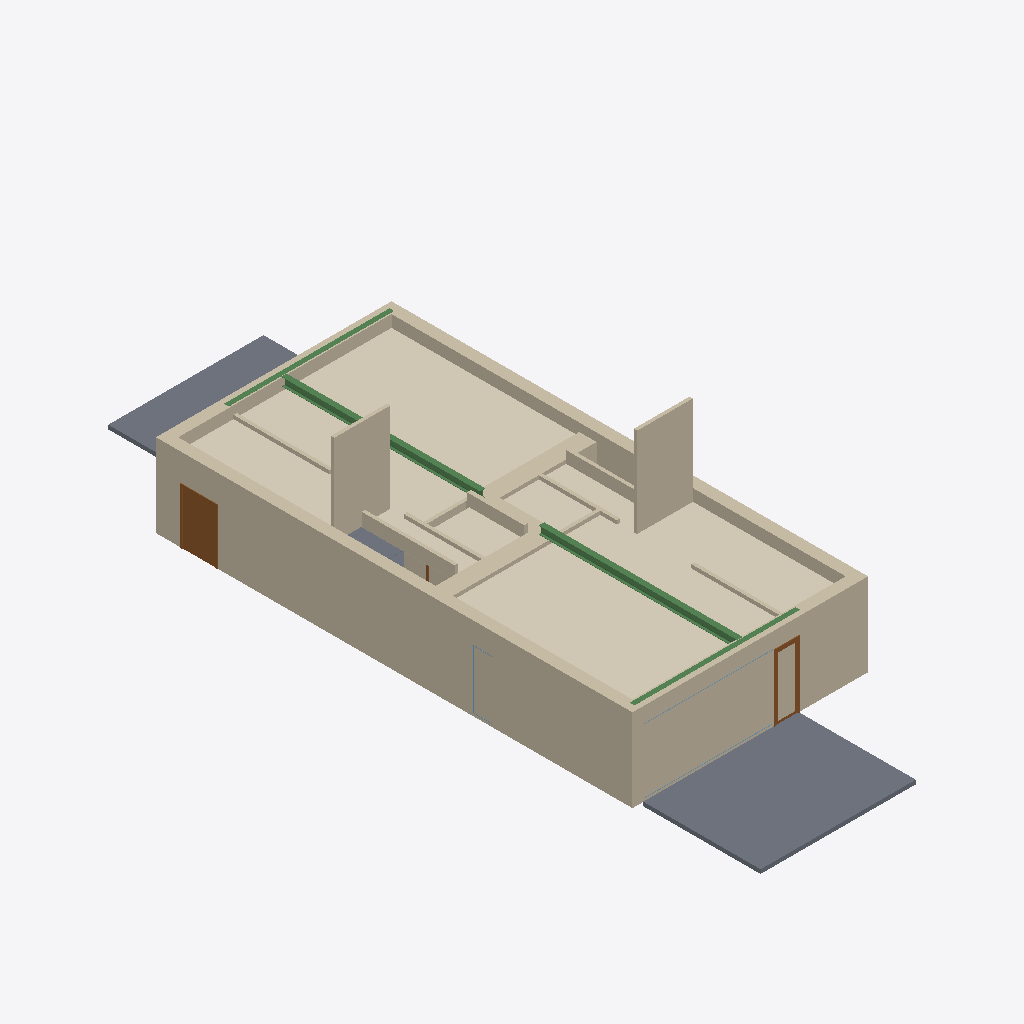
Isometric view of an IFC building model (IFC-SPF (STEP), schema IFC2X3, length unit metre), seen from the south-west, elements coloured by IFC class: 21 walls (beige), 4 coverings (cream), 4 slabs (grey), 4 beams (green), 3 doors (brown), 2 windows (light blue).
Extent 8.8 m × 26.6 m × 6.1 m (x, y, z). Elements (50): 21 IfcWallStandardCase, 10 IfcSlab, 6 IfcDoor, 5 IfcCovering, 4 IfcBeam, 4 IfcWindow.

HEADER;
FILE_DESCRIPTION(('ViewDefinition [CoordinationView]'),'2;1');
FILE_NAME('','2022-01-04T20:07:07',(''),(''),'IfcOpenShell 0.6.0b0','IfcOpenShell 0.6.0b0','');
FILE_SCHEMA(('IFC2X3'));
ENDSEC;
DATA;
#20=IFCPROJECT('1xS3BCk291UvhgP2a6eflL',#6,'0001',$,$,'Duplex Apartment','Project Status',(#9,#10),#19);
#1270=IFCWALLSTANDARDCASE('2O2Fr$t4X7Zf8NOew3FNhv',#6,'Basic Wall:Exterior - Brick on Block:138310',$,'Basic Wall:Exterior - Brick on Block:130892',#588,#1269,'138310');
#1729=IFCCOVERING('3bXiCStxP6Fgxdej$yc50n',#6,'Compound Ceiling:Gypsum Board:187508',$,'Compound Ceiling:Gypsum Board',#1648,#1728,'187508',.CEILING.);
#1257=IFCCOVERING('3bXiCStxP6Fgxdej$yc5T8',#6,'Compound Ceiling:Gypsum Board:187149',$,'Compound Ceiling:Gypsum Board',#1176,#1256,'187149',.CEILING.);
#947=IFCWALLSTANDARDCASE('2O2Fr$t4X7Zf8NOew3FNr2',#6,'Basic Wall:Exterior - Brick on Block:138237',$,'Basic Wall:Exterior - Brick on Block:130892',#164,#946,'138237');
#674=IFCSLAB('1CZILmCaHETO8tf3SgGEXu',#6,'Floor:150mm Exterior Slab on Grade:216552',$,'Floor:150mm Exterior Slab on Grade',#666,#673,'216552',.FLOOR.);
#848=IFCWALLSTANDARDCASE('2O2Fr$t4X7Zf8NOew3FNqI',#6,'Basic Wall:Exterior - Brick on Block:138157',$,'Basic Wall:Exterior - Brick on Block:130892',#33,#847,'138157');
#585=IFCSLAB('1CZILmCaHETO8tf3SgGEWh',#6,'Floor:150mm Exterior Slab on Grade:216507',$,'Floor:150mm Exterior Slab on Grade',#577,#584,'216507',.FLOOR.);
#1173=IFCWALLSTANDARDCASE('2O2Fr$t4X7Zf8NOew3FL8v',#6,'Basic Wall:Interior - Partition (92mm Stud):144518',$,'Basic Wall:Interior - Partition (92mm Stud):128360',#1162,#1172,'144518');
#299=IFCWALLSTANDARDCASE('2O2Fr$t4X7Zf8NOew3FLTF',#6,'Basic Wall:Interior - Partition (92mm Stud):143856',$,'Basic Wall:Interior - Partition (92mm Stud):128360',#288,#298,'143856');
#789=IFCWALLSTANDARDCASE('2O2Fr$t4X7Zf8NOew3FNtn',#6,'Basic Wall:Exterior - Brick on Block:138062',$,'Basic Wall:Exterior - Brick on Block:130892',#778,#788,'138062');
#769=IFCBEAM('2OrWItJ6zAwBNp0OUxK_l8',#6,'M_W-Wide Flange:W310X60:W310X60:207325',$,'M_W-Wide Flange:W310X60:208816',#690,#768,'207325');
#1419=IFCBEAM('2OrWItJ6zAwBNp0OUxK$Dv',#6,'M_W-Wide Flange:W310X60:W310X60:209260',$,'M_W-Wide Flange:W310X60:208816',#1340,#1418,'209260');
#656=IFCDOOR('1hOSvn6df7F8_7GcBWlRH8',#6,'M_Single-Flush:1250mm x 2010mm:1250mm x 2010mm:146678',$,'1250mm x 2010mm',#593,#655,'146678',2.01,1.25);
#1319=IFCCOVERING('3bXiCStxP6Fgxdej$yc50U',#6,'Compound Ceiling:Gypsum Board:187483',$,'Compound Ceiling:Gypsum Board',#1288,#1318,'187483',.CEILING.);
#553=IFCCOVERING('3bXiCStxP6Fgxdej$yc503',#6,'Compound Ceiling:Gypsum Board:187462',$,'Compound Ceiling:Gypsum Board',#522,#552,'187462',.CEILING.);
#1782=IFCWALLSTANDARDCASE('2O2Fr$t4X7Zf8NOew3FNbT',#6,'Basic Wall:Party Wall - CMU Residential Unit Dimising Wall:139234',$,'Basic Wall:Party Wall - CMU Residential Unit Dimising Wall:128555',#1748,#1781,'139234');
#1744=IFCWALLSTANDARDCASE('1aj$VJZFn2TxepZUBcKpee',#6,'Basic Wall:Interior - Partition (92mm Stud):204300',$,'Basic Wall:Interior - Partition (92mm Stud):128360',#1733,#1743,'204300');
#985=IFCWALLSTANDARDCASE('2O2Fr$t4X7Zf8NOew3FKRi',#6,'Basic Wall:Party Wall - CMU Residential Unit Dimising Wall:139347',$,'Basic Wall:Party Wall - CMU Residential Unit Dimising Wall:128555',#952,#984,'139347');
#1632=IFCWALLSTANDARDCASE('2O2Fr$t4X7Zf8NOew3FNau',#6,'Basic Wall:Interior - Partition (92mm Stud):139143',$,'Basic Wall:Interior - Partition (92mm Stud):128360',#1422,#1631,'139143');
#804=IFCWALLSTANDARDCASE('1aj$VJZFn2TxepZUBcKphf',#6,'Basic Wall:Interior - Partition (92mm Stud):204493',$,'Basic Wall:Interior - Partition (92mm Stud):128360',#793,#803,'204493');
#285=IFCWALLSTANDARDCASE('0iEHWY1$XA8eQeeULq4j_U',#6,'Basic Wall:Interior - Furring (152 mm Stud):189901',$,'Basic Wall:Interior - Furring (152 mm Stud):187795',#274,#284,'189901');
#1619=IFCBEAM('2OrWItJ6zAwBNp0OUxK$8W',#6,'M_W-Wide Flange:W410X60:W410X60:208949',$,'M_W-Wide Flange:W410X60:208814',#1539,#1618,'208949');
#501=IFCBEAM('2OrWItJ6zAwBNp0OUxK$Du',#6,'M_W-Wide Flange:W410X60:W410X60:209261',$,'M_W-Wide Flange:W410X60:208814',#419,#500,'209261');
#1284=IFCWALLSTANDARDCASE('0iEHWY1$XA8eQeeULq4jE6',#6,'Basic Wall:Interior - Furring (152 mm Stud):190933',$,'Basic Wall:Interior - Furring (152 mm Stud):187795',#1273,#1283,'190933');
#271=IFCDOOR('1s1jVhK8z0pgKYcr9jt7AB',#6,'M_Single-Glass 1:0813 x 2420mm:0813 x 2420mm:171975',$,'0813 x 2420mm',#169,#270,'171975',2.42,0.812999999999999);
#862=IFCWALLSTANDARDCASE('2O2Fr$t4X7Zf8NOew3FNld',#6,'Basic Wall:Interior - Partition (92mm Stud):138584',$,'Basic Wall:Interior - Partition (92mm Stud):128360',#851,#861,'138584');
#837=IFCWALLSTANDARDCASE('2O2Fr$t4X7Zf8NOew3FKGS',#6,'Basic Wall:Interior - Partition (92mm Stud):139939',$,'Basic Wall:Interior - Partition (92mm Stud):128360',#826,#836,'139939');
#1483=IFCSLAB('2OBrcmyk58NupXoVOHUtgP',#6,'Floor:Finish Floor - Wood:171292',$,'Floor:Finish Floor - Wood',#1458,#1482,'171292',.FLOOR.);
#1531=IFCWALLSTANDARDCASE('2O2Fr$t4X7Zf8NOew3FKST',#6,'Basic Wall:Interior - Partition (92mm Stud):139682',$,'Basic Wall:Interior - Partition (92mm Stud):128360',#865,#1530,'139682');
#1145=IFCWALLSTANDARDCASE('0iEHWY1$XA8eQeeULq4jZ1',#6,'Basic Wall:Interior - Furring (152 mm Stud):189074',$,'Basic Wall:Interior - Furring (152 mm Stud):187795',#1123,#1144,'189074');
#570=IFCWALLSTANDARDCASE('0iEHWY1$XA8eQeeULq4jpl',#6,'Basic Wall:Interior - Partition (92mm Stud):190140',$,'Basic Wall:Interior - Partition (92mm Stud):128360',#559,#569,'190140');
#1021=IFCWALLSTANDARDCASE('2O2Fr$t4X7Zf8NOew3FKRH',#6,'Basic Wall:Party Wall - CMU Residential Unit Dimising Wall:139374',$,'Basic Wall:Party Wall - CMU Residential Unit Dimising Wall:128555',#988,#1020,'139374');
#1334=IFCWALLSTANDARDCASE('2O2Fr$t4X7Zf8NOew3FKIu',#6,'Basic Wall:Interior - Partition (92mm Stud):139783',$,'Basic Wall:Interior - Partition (92mm Stud):128360',#1323,#1333,'139783');
#1118=IFCWALLSTANDARDCASE('0iEHWY1$XA8eQeeULq4jDb',#6,'Basic Wall:Interior - Furring (152 mm Stud):190774',$,'Basic Wall:Interior - Furring (152 mm Stud):187795',#1107,#1117,'190774');
#416=IFCWINDOW('1hOSvn6df7F8_7GcBWlRBU',#6,'M_Fixed:4835mm x 2420mm:4835mm x 2420mm:146016',$,'4835mm x 2420mm',#305,#415,'146016',2.42,4.835);
#685=IFCSLAB('2OBrcmyk58NupXoVOHUten',#6,'Floor:Finish Floor - Ceramic Tile:171444',$,'Floor:Finish Floor - Ceramic Tile',#677,#684,'171444',.FLOOR.);
#1646=IFCWINDOW('1hOSvn6df7F8_7GcBWlRRL',#6,'M_Fixed:750mm x 2200mm:750mm x 2200mm:147051',$,'750mm x 2200mm',#1638,#1645,'147051',2.2,0.749999999999998);
#1435=IFCDOOR('1hOSvn6df7F8_7GcBWlS9F',#6,'M_Single-Flush:0762 x 2032mm:0762 x 2032mm:150257',$,'0762 x 2032mm',#1427,#1434,'150257',2.032,0.762);
ENDSEC;